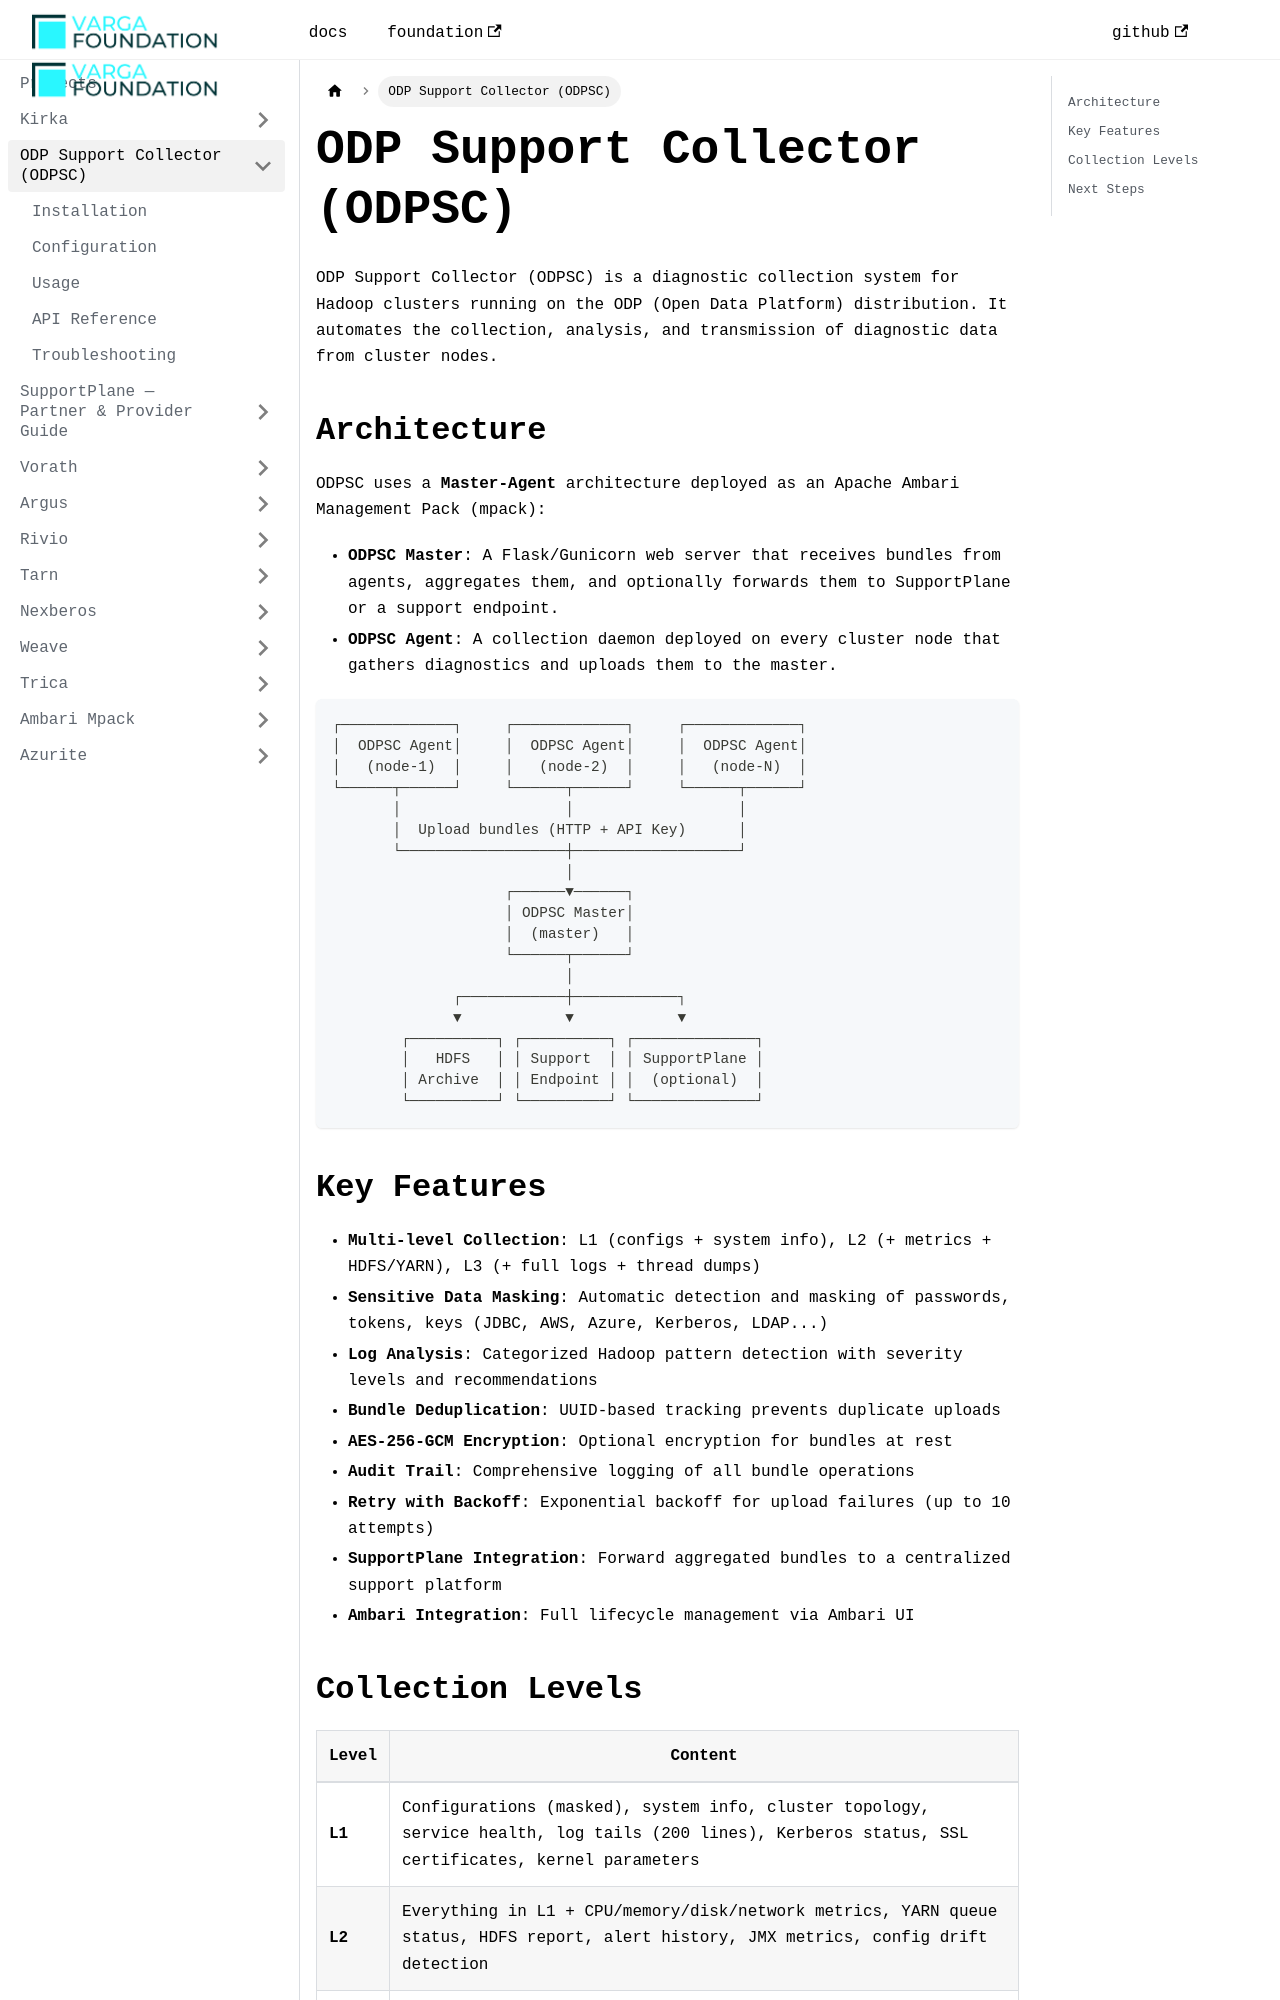

repository: VargaFoundation/docs · page: supportcollector/index.html · generator: docusaurus

---
id: index
title: ODP Support Collector (ODPSC)
sidebar_position: 1
---

ODP Support Collector (ODPSC) is a diagnostic collection system for Hadoop clusters running on the ODP (Open Data Platform) distribution. It automates the collection, analysis, and transmission of diagnostic data from cluster nodes.

## Architecture

ODPSC uses a **Master-Agent** architecture deployed as an Apache Ambari Management Pack (mpack):

- **ODPSC Master**: A Flask/Gunicorn web server that receives bundles from agents, aggregates them, and optionally forwards them to SupportPlane or a support endpoint.
- **ODPSC Agent**: A collection daemon deployed on every cluster node that gathers diagnostics and uploads them to the master.

```
┌─────────────┐     ┌─────────────┐     ┌─────────────┐
│  ODPSC Agent│     │  ODPSC Agent│     │  ODPSC Agent│
│   (node-1)  │     │   (node-2)  │     │   (node-N)  │
└──────┬──────┘     └──────┬──────┘     └──────┬──────┘
       │                   │                   │
       │  Upload bundles (HTTP + API Key)      │
       └───────────────────┼───────────────────┘
                           │
                    ┌──────▼──────┐
                    │ ODPSC Master│
                    │  (master)   │
                    └──────┬──────┘
                           │
              ┌────────────┼────────────┐
              ▼            ▼            ▼
        ┌──────────┐ ┌──────────┐ ┌──────────────┐
        │   HDFS   │ │ Support  │ │ SupportPlane │
        │ Archive  │ │ Endpoint │ │  (optional)  │
        └──────────┘ └──────────┘ └──────────────┘
```
